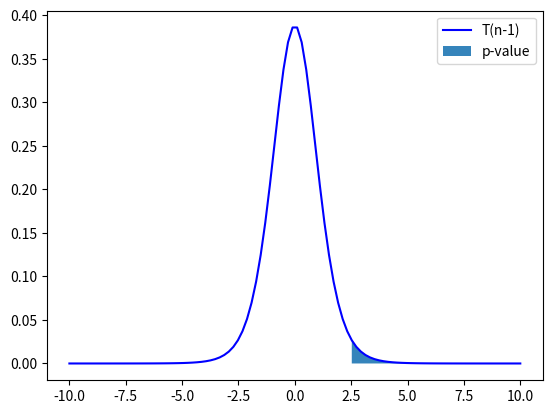

Generate this figure with matplotlib:
# Basic Example for performing a T Test
## .. source: Statistisc and Machine Learning in Python
## Scenario: Given the following samples, test whether the true mean is 1.75

import numpy as np
import scipy.stats as stats
import matplotlib.pyplot as plt

x = [1.83, 1.83, 1.73, 1.82, 1.83, 1.73, 1.99, 1.85, 1.68, 1.87] # sample population

xbar = np.mean(x)       # sample mean
mu0 = 1.75              # hypothesized value
s = np.std(x, ddof=1)   # sample standard deviation
n = len(x)              # sample size

tobs = (xbar - mu0) / (s / np.sqrt(n))      # t-statistic
print(tobs)

# calculate the t-value
tvalues = np.linspace(-10, 10, 100)
plt.plot(tvalues, stats.t.pdf(tvalues, n-1), 'b-', label="T(n-1)")
upper_tval_tvalues = tvalues[tvalues > tobs]
plt.fill_between(upper_tval_tvalues, 0, stats.t.pdf(upper_tval_tvalues, n-1), alpha = .9, label="p-value")
_ = plt.legend()
